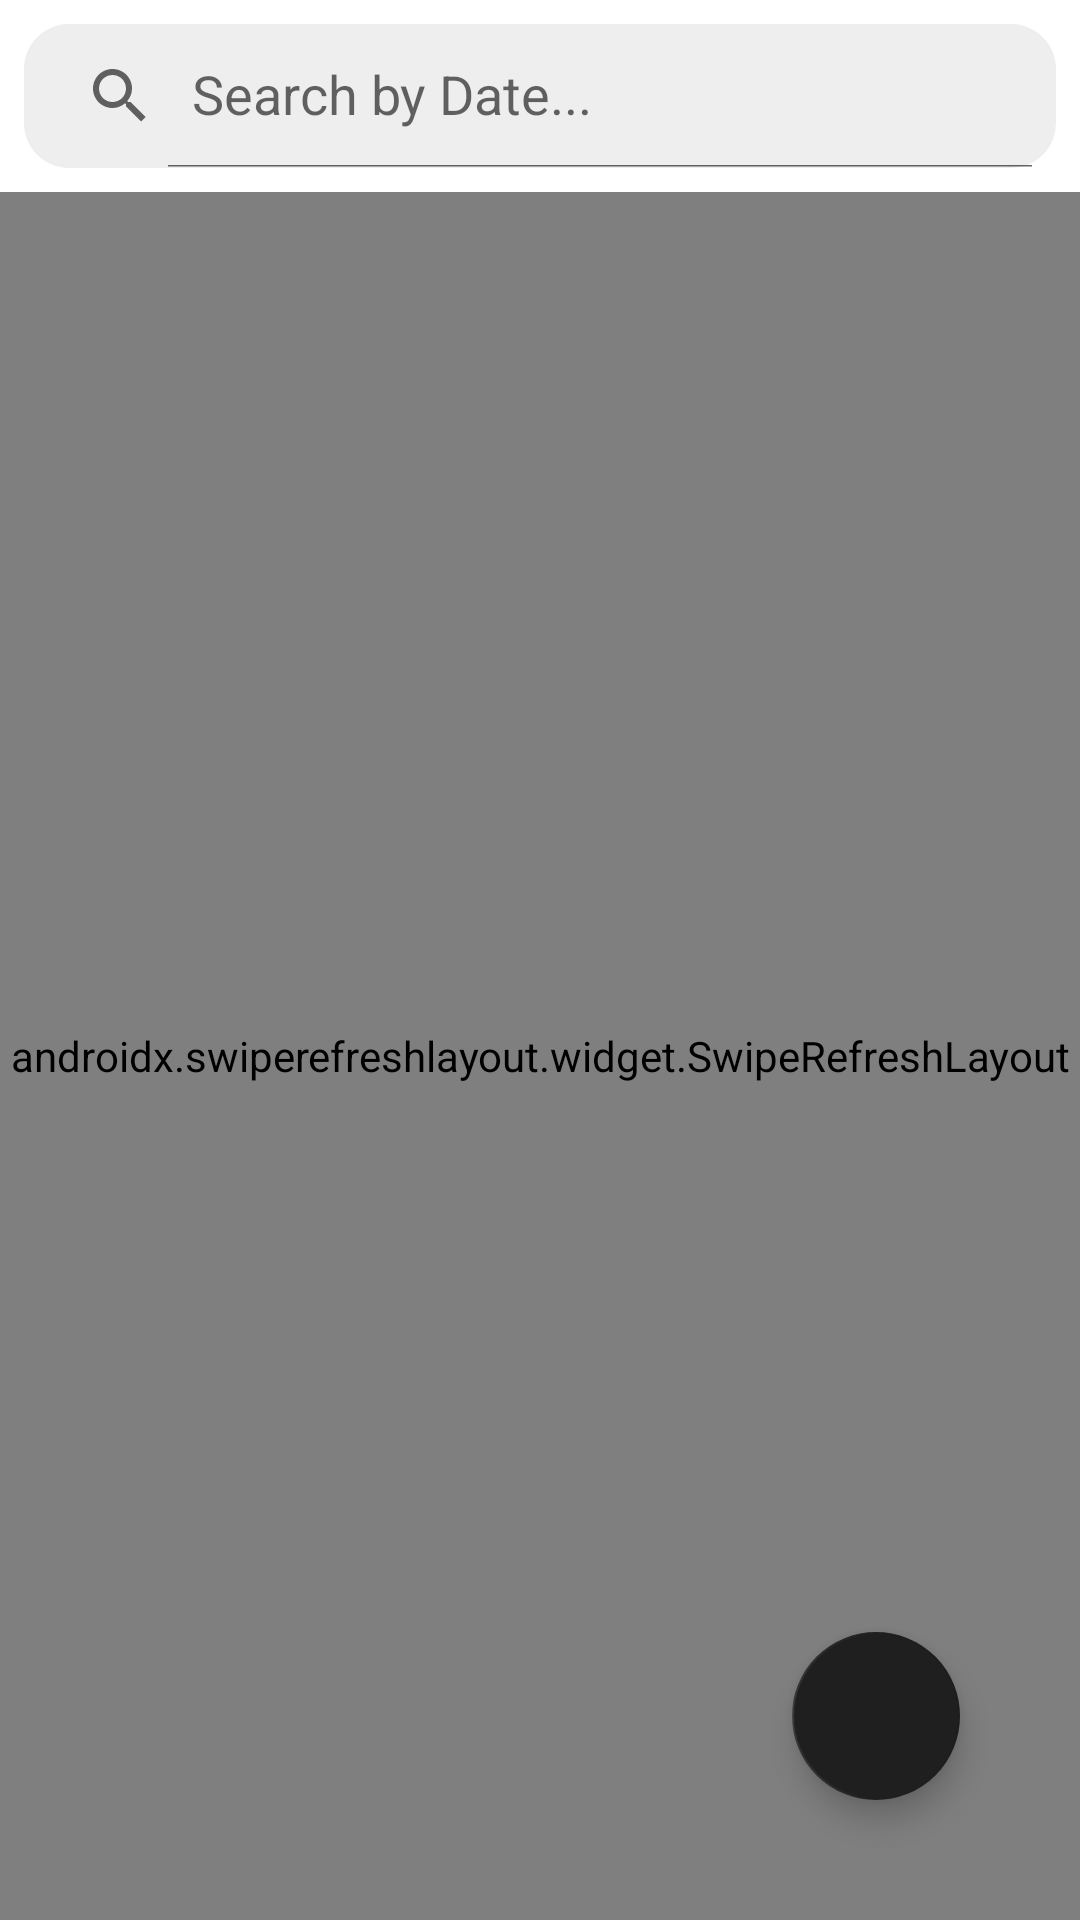

Produce the Android XML layout that renders to this screen, including the resource entries it uses.
<!-- AndroidManifest.xml: application theme Theme.GIEMPLOYEE -->
<!-- res/layout/spl.xml -->
<?xml version="1.0" encoding="utf-8"?>
<androidx.constraintlayout.widget.ConstraintLayout xmlns:android="http://schemas.android.com/apk/res/android"
    xmlns:app="http://schemas.android.com/apk/res-auto"
    xmlns:tools="http://schemas.android.com/tools"
    android:layout_width="match_parent"
    android:layout_height="match_parent">

    <LinearLayout
        android:layout_width="match_parent"
        android:layout_height="match_parent"
        android:orientation="vertical" >

        <LinearLayout
            android:layout_width="match_parent"
            android:layout_height="wrap_content"
            android:layout_margin="8dp"
            android:id="@+id/header"
            android:gravity="center_vertical"
            android:orientation="vertical"
            style="@style/customstyleheader"
            tools:ignore="UseCompoundDrawables">

            <androidx.appcompat.widget.SearchView
                android:id="@+id/searchView"
                android:layout_width="match_parent"
                android:layout_height="wrap_content"
                app:iconifiedByDefault="false"
                app:queryHint="Search by Date..." />

        </LinearLayout>

        <androidx.swiperefreshlayout.widget.SwipeRefreshLayout
            android:id="@+id/swipeRefreshLayout"
            android:layout_width="match_parent"
            android:layout_height="match_parent">

            <LinearLayout
                android:layout_width="match_parent"
                android:layout_height="match_parent"
                android:orientation="vertical"
                android:id="@+id/recylelayout">

                    <LinearLayout
                        android:layout_width="match_parent"
                        android:layout_height="match_parent"
                        android:gravity="center"
                        android:layout_margin="8dp"
                        style="@style/customstyleheader"
                        android:orientation="vertical"
                        android:id="@+id/loading">

                        <TextView
                            android:layout_width="wrap_content"
                            android:layout_height="wrap_content"
                            android:id="@+id/loadtext"
                            android:gravity="center"
                            android:hint="@string/getting_data_from_server"
                            style="@style/customstyle"
                            android:textSize="16sp"
                            android:textStyle="bold|italic"/>

                    </LinearLayout>

                    <androidx.recyclerview.widget.RecyclerView
                        android:layout_width="match_parent"
                        android:layout_height="match_parent"
                        android:orientation="vertical"
                        android:scrollbars="none"
                        android:id="@+id/recyclerView">

                    </androidx.recyclerview.widget.RecyclerView>

            </LinearLayout>

        </androidx.swiperefreshlayout.widget.SwipeRefreshLayout>

    </LinearLayout>

    <com.google.android.material.floatingactionbutton.FloatingActionButton
        android:id="@+id/scroll_up"
        android:layout_width="wrap_content"
        android:layout_height="wrap_content"
        android:contentDescription="@string/fab_main"
        app:layout_constraintBottom_toBottomOf="parent"
        app:layout_constraintEnd_toEndOf="parent"
        android:layout_margin="40dp"
        android:src="@drawable/ic_double_arrow"
        style="@style/customfab"
        android:rotation="-90"/>

</androidx.constraintlayout.widget.ConstraintLayout>
<!-- resources referenced by this layout -->
<resources>
  <string name="fab_main">FAB MAIN</string>
  <string name="getting_data_from_server">GETTING DATA FROM SERVER...</string>
  <style name="customfab">
          <item name="backgroundTint">@color/black3</item>
          <item name="tint">@color/white3</item>
      </style>
  <style name="customstyle">
          <item name="backgroundColor">@color/white</item>
          <item name="android:textColor">@color/black3</item>
          <item name="android:textColorHint">@color/black3</item>
          <item name="cardBackgroundColor">@color/white</item>
          <item name="backgroundTint">@color/black2</item>
          <item name="tint">@color/white</item>
      </style>
  <style name="customstyleheader">
          <item name="android:background">@drawable/round_black3</item>
          <item name="android:backgroundTint">@color/white3</item>
      </style>
  <style name="Theme.GIEMPLOYEE" parent="Theme.MaterialComponents.Light.NoActionBar">
          
          <item name="colorPrimary">@color/blueMIS</item>
          <item name="colorPrimaryVariant">@color/blueMISDARK</item>
          <item name="colorOnPrimary">@color/white</item>
          
          <item name="colorSecondary">@color/blueMIS</item>
          <item name="colorSecondaryVariant">@color/blueMISDARK</item>
          <item name="colorOnSecondary">@color/black</item>
          
          <item name="android:statusBarColor">@color/white</item>
          <item name="android:windowLightStatusBar">true</item>
          
      </style>
  <color name="black3">#1f1f1f</color>
  <color name="white3">#eeeeee</color>
  <color name="white">#FFFFFFFF</color>
  <color name="black2">#121212</color>
  <!-- drawable round_black3 (drawable) -->
  <?xml version="1.0" encoding="utf-8"?>
  <shape android:shape="rectangle"
      xmlns:android="http://schemas.android.com/apk/res/android">
      <solid android:color="@color/black3"/>
      <corners android:radius="15dp"/>
  </shape>
  <color name="blueMIS">#0575e6</color>
  <color name="blueMISDARK">#034e99</color>
  <color name="black">#D5000000</color>
</resources>
